Image classification data set "type_data" (ChrisJFarr/GoodwillComputerVision on GitHub). Class labels (13): mens jeans, mens pants, mens shirts, mens shorts, sweats, t-shirts, womens dresses, womens jeans, womens pants, womens shirts, womens shorts, womens skirts, womens sleeveless shirts.

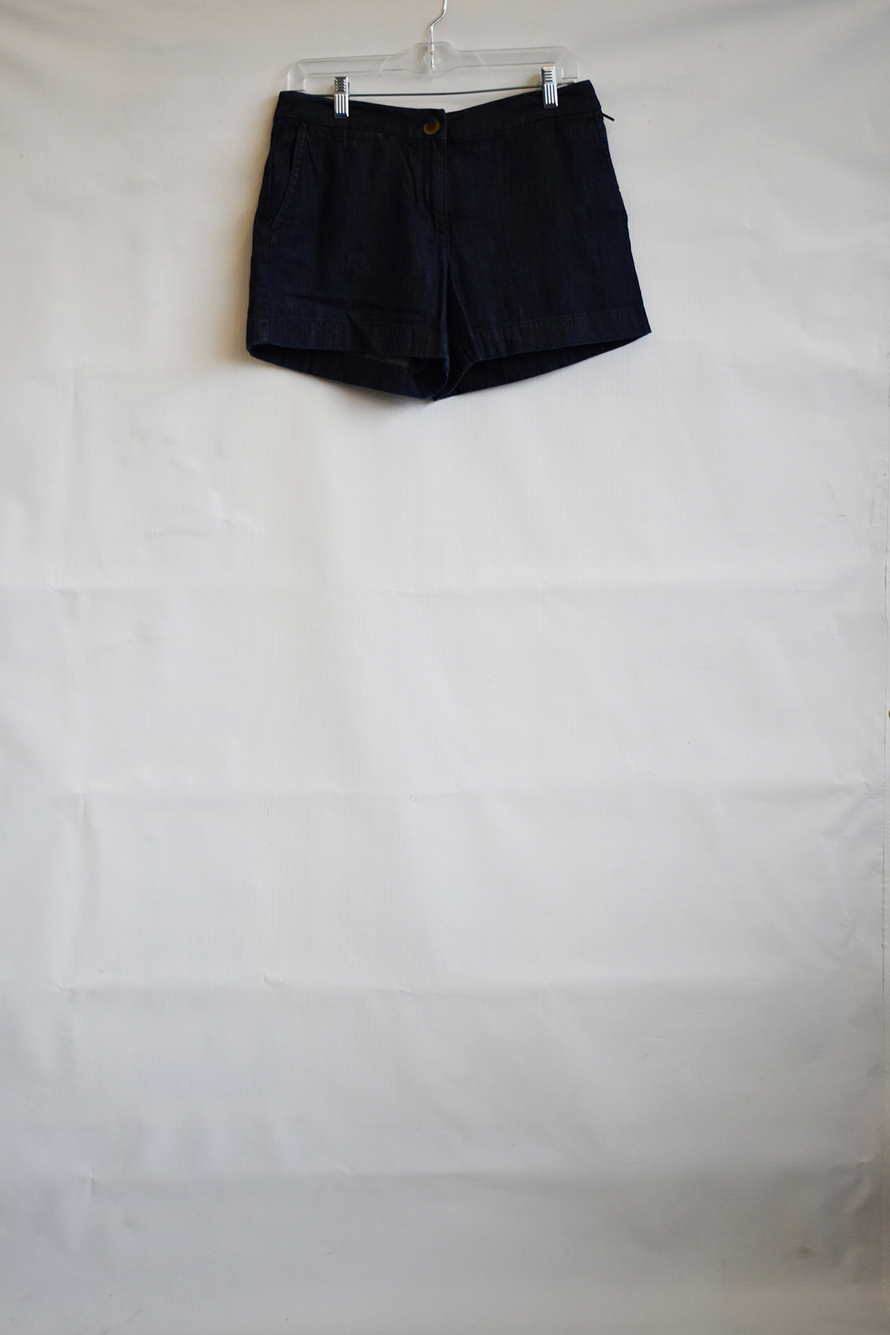
Label: womens shorts

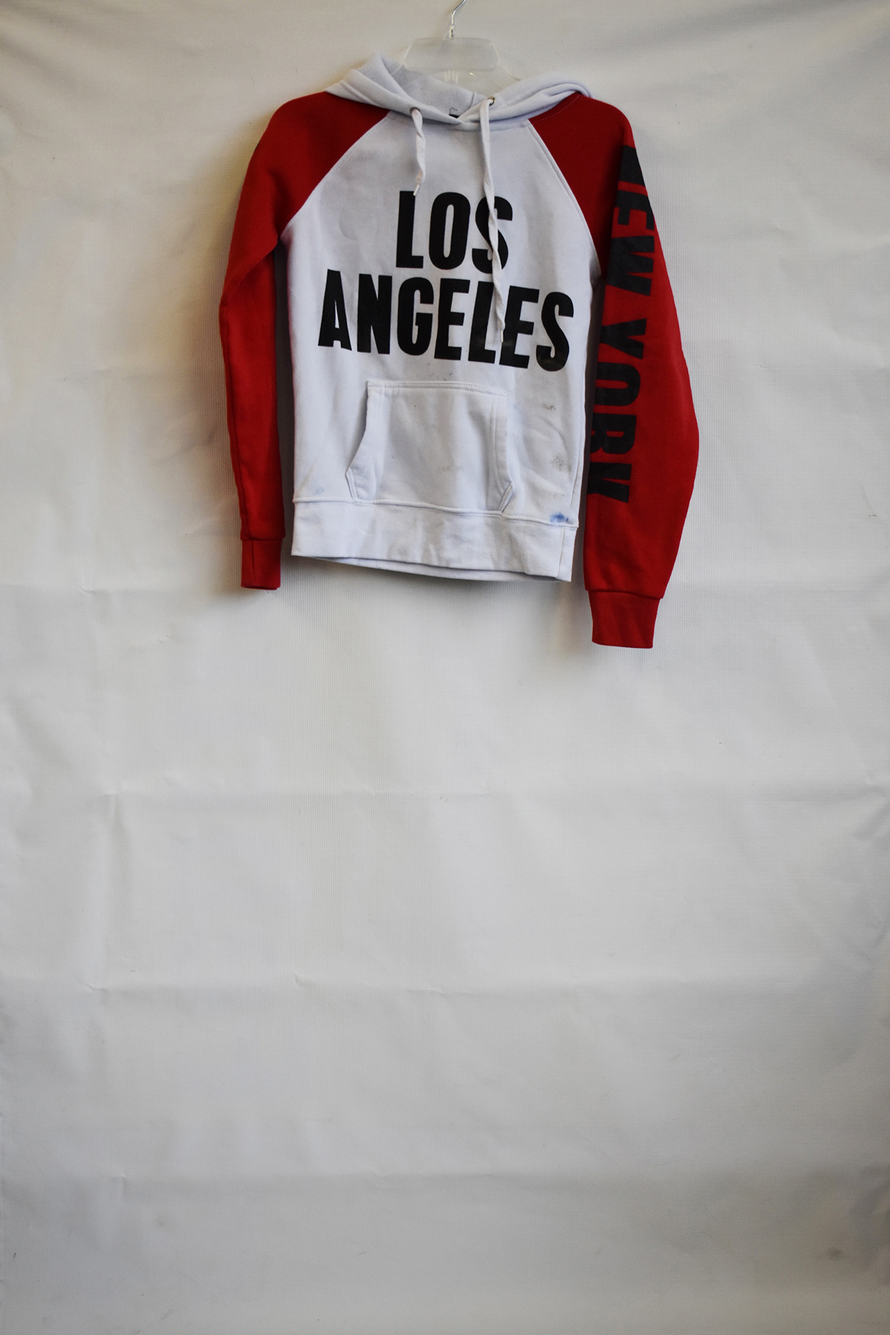
Label: sweats

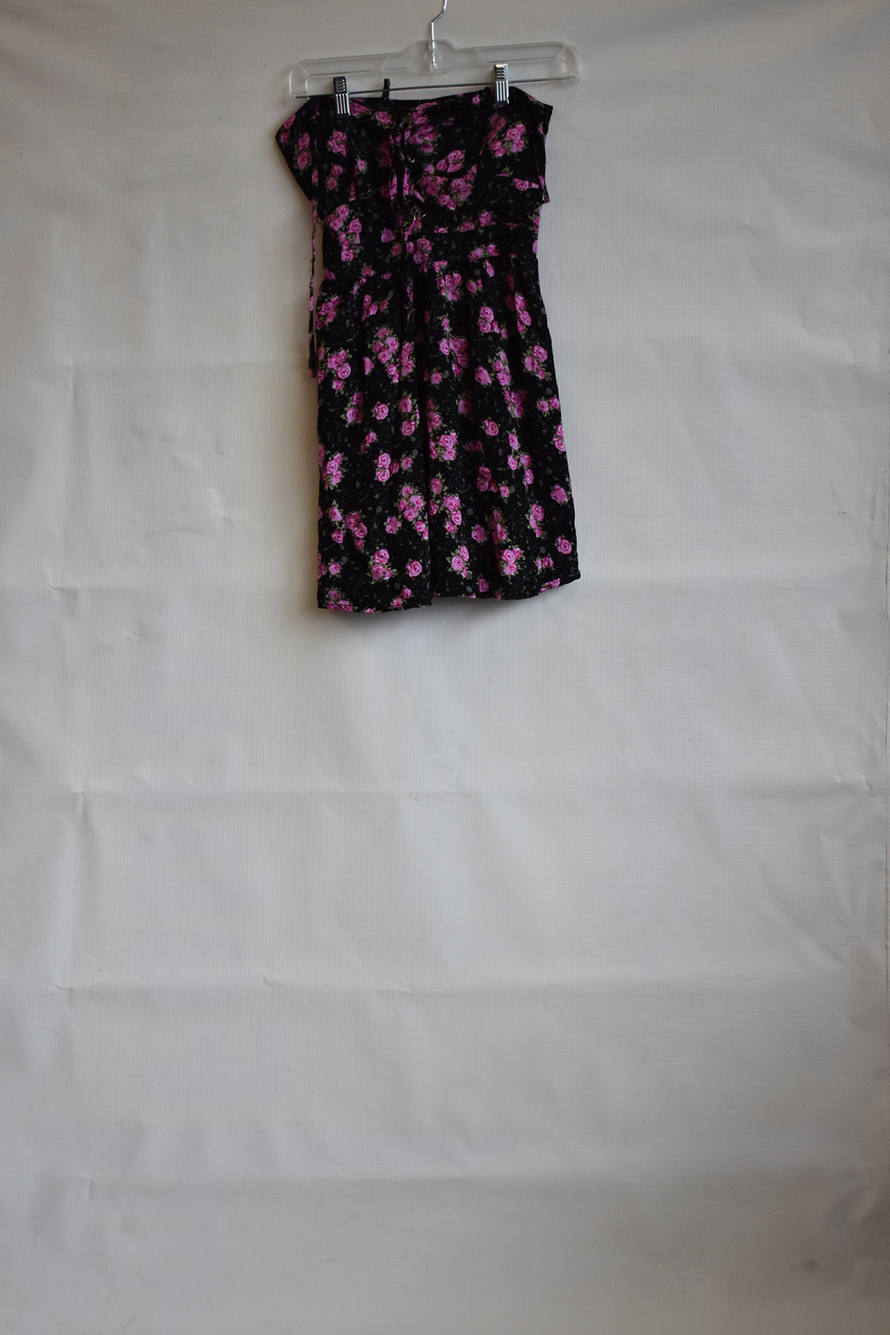
Label: womens sleeveless shirts

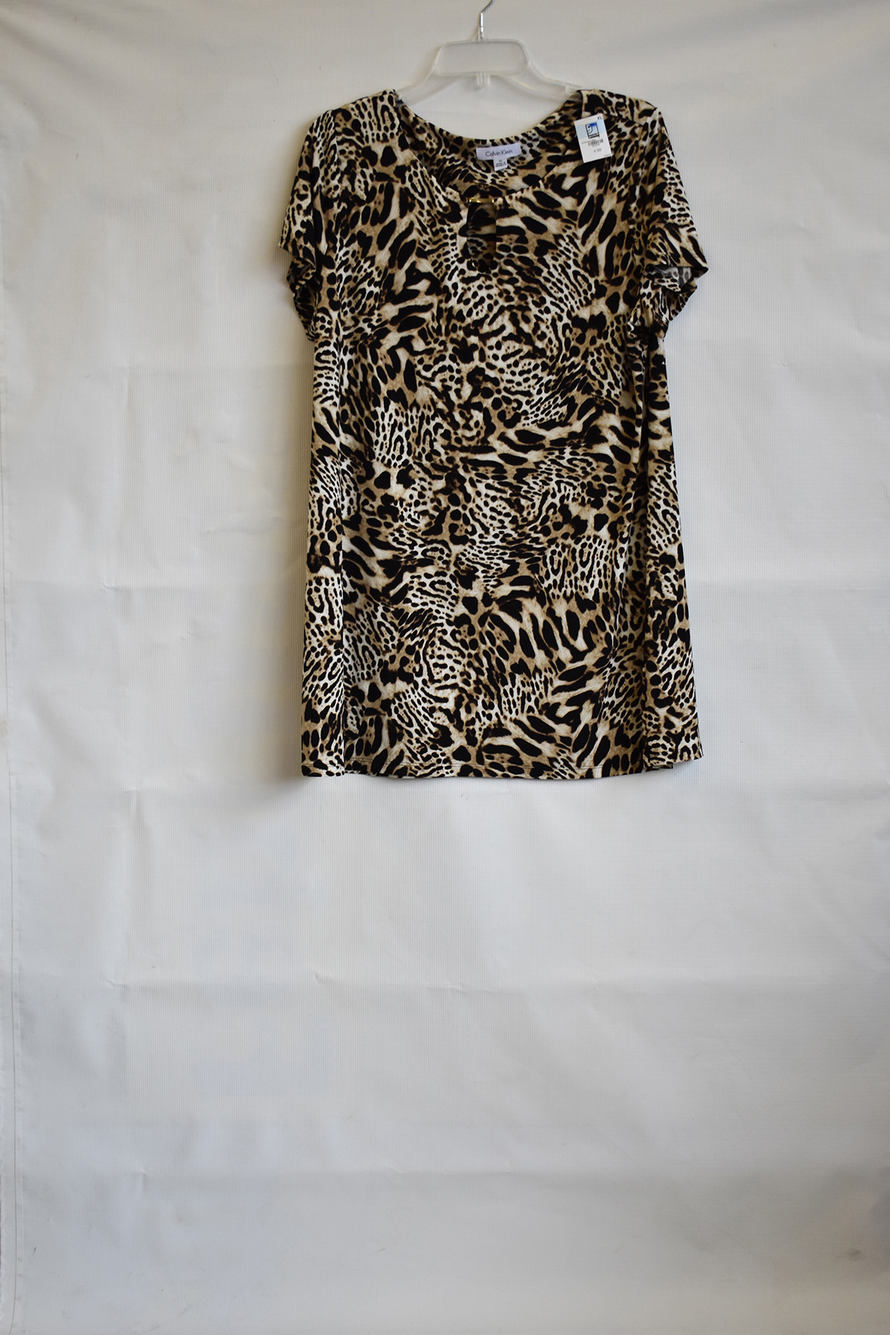
Label: womens dresses

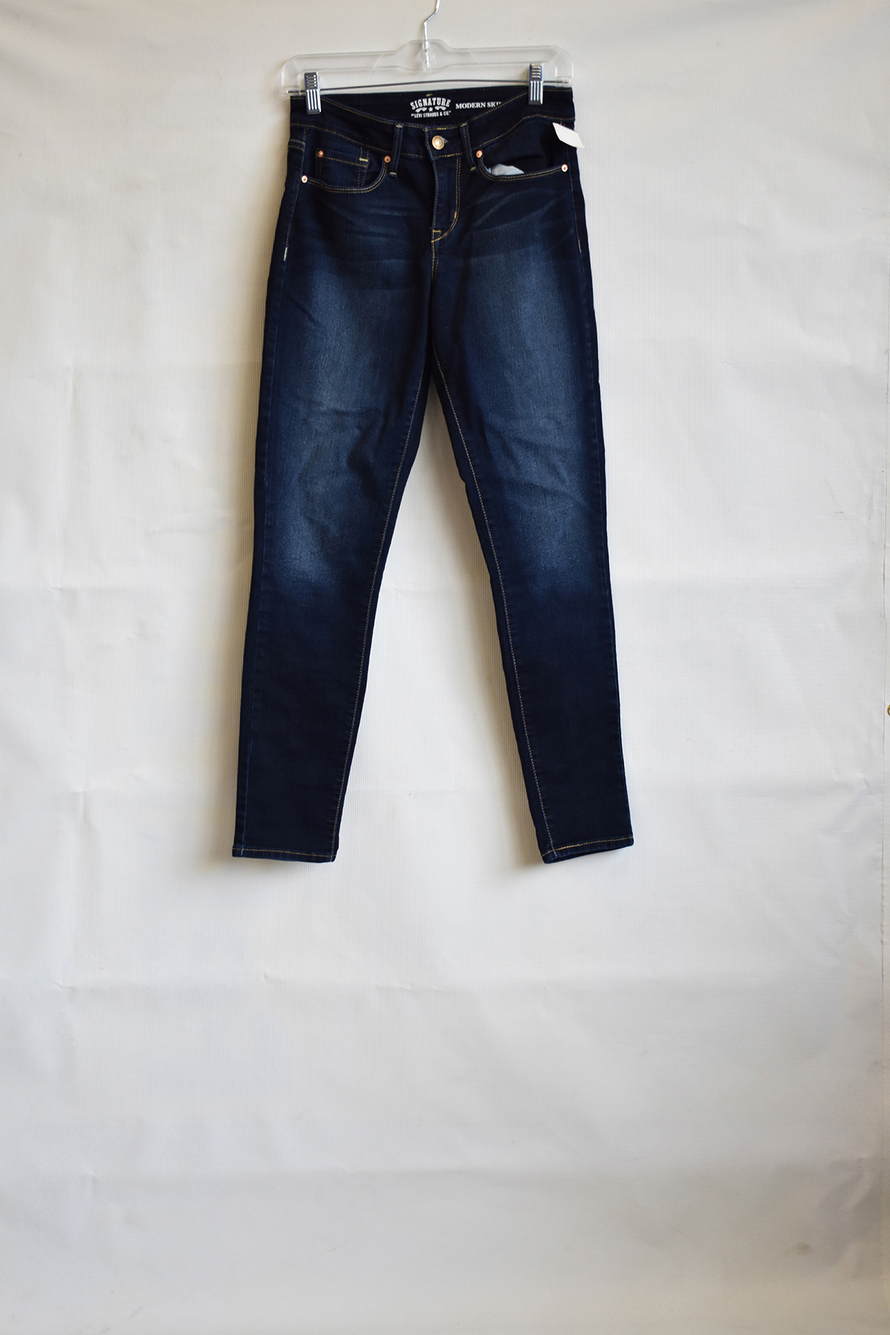
Label: womens jeans

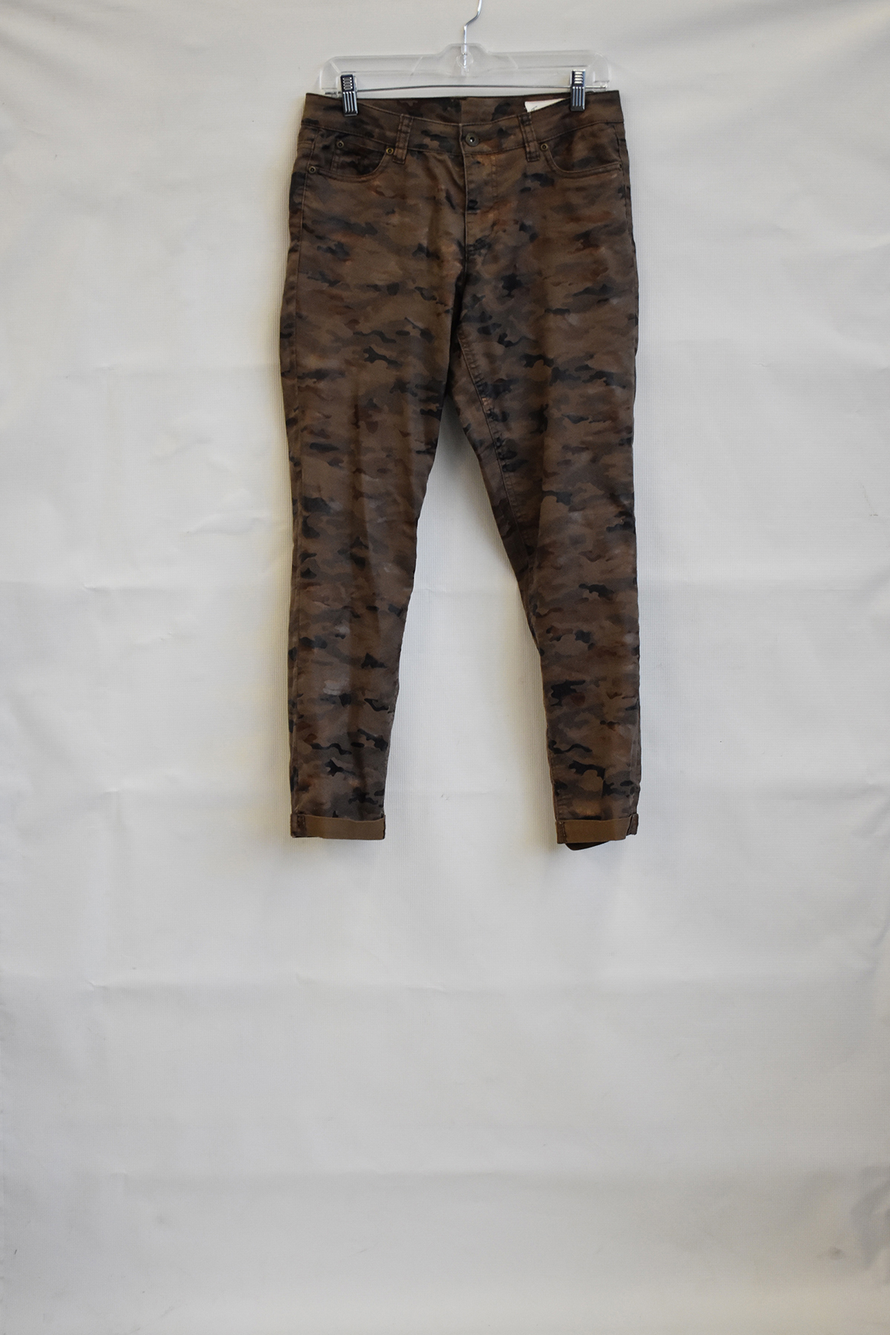
Label: womens pants
